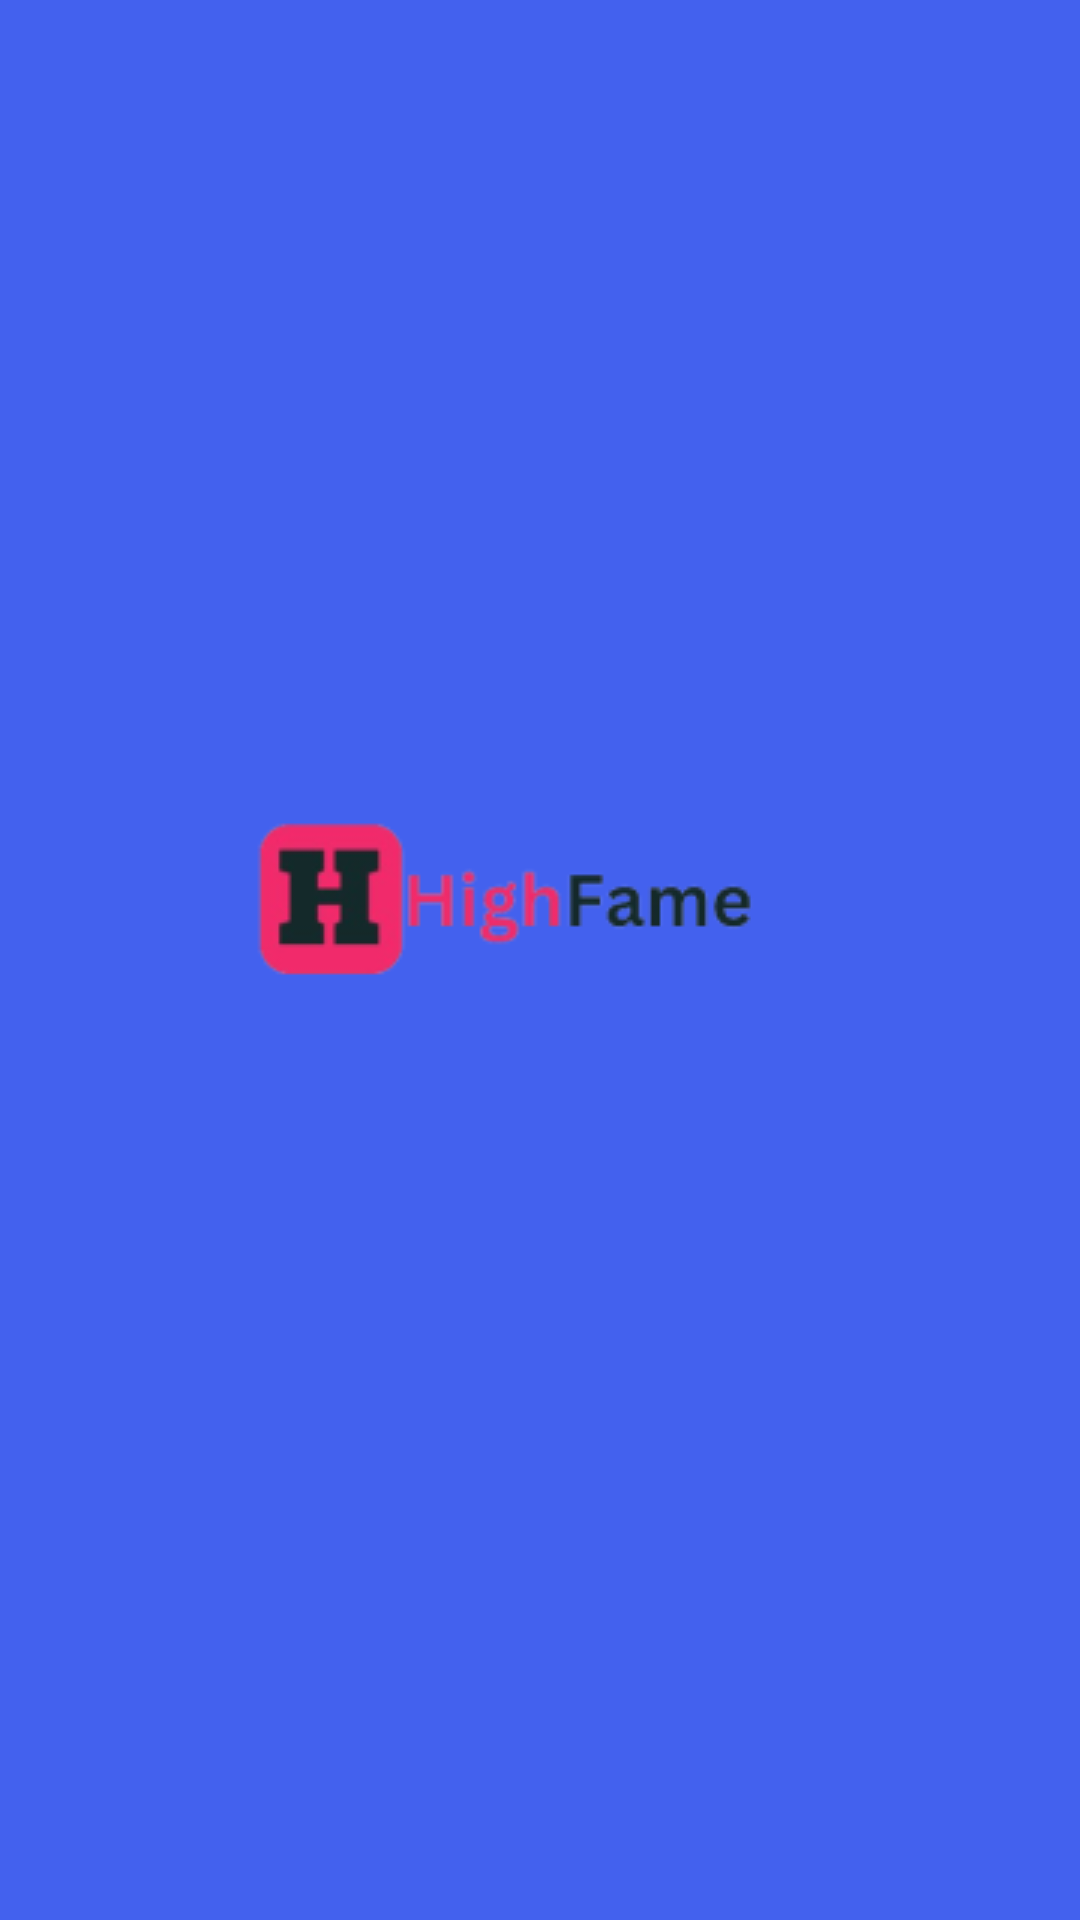

Reconstruct the res/layout file that produces this screen, plus the resources it refers to.
<!-- AndroidManifest.xml: application theme Theme.HighFame -->
<!-- res/layout/activity_splash_screen.xml -->
<?xml version="1.0" encoding="utf-8"?>
<layout xmlns:android="http://schemas.android.com/apk/res/android"
    xmlns:app="http://schemas.android.com/apk/res-auto"
    xmlns:tools="http://schemas.android.com/tools">

    <androidx.constraintlayout.widget.ConstraintLayout
        android:id="@+id/main"
        android:layout_width="match_parent"
        android:layout_height="match_parent"
        tools:context=".screens.SplashScreenActivity">

        <androidx.constraintlayout.widget.ConstraintLayout
            android:layout_width="match_parent"
            android:layout_height="match_parent"
            android:background="@color/color_4361EE"
            >
            <ImageView
                android:layout_width="wrap_content"
                android:layout_height="wrap_content"
                android:src="@drawable/logo"
                app:layout_constraintTop_toTopOf="parent"
                app:layout_constraintLeft_toLeftOf="parent"
                app:layout_constraintRight_toRightOf="parent"
                app:layout_constraintBottom_toBottomOf="parent"
                />
        </androidx.constraintlayout.widget.ConstraintLayout>
    </androidx.constraintlayout.widget.ConstraintLayout>
</layout>
<!-- resources referenced by this layout -->
<resources>
  <color name="color_4361EE">#4361EE</color>
  <!-- drawable logo: png bitmap (drawable, 8524 bytes) -->
  <style name="Theme.HighFame" parent="Base.Theme.HighFame" />
  <style name="Base.Theme.HighFame" parent="Theme.Material3.DayNight.NoActionBar">
          
          
      </style>
</resources>
